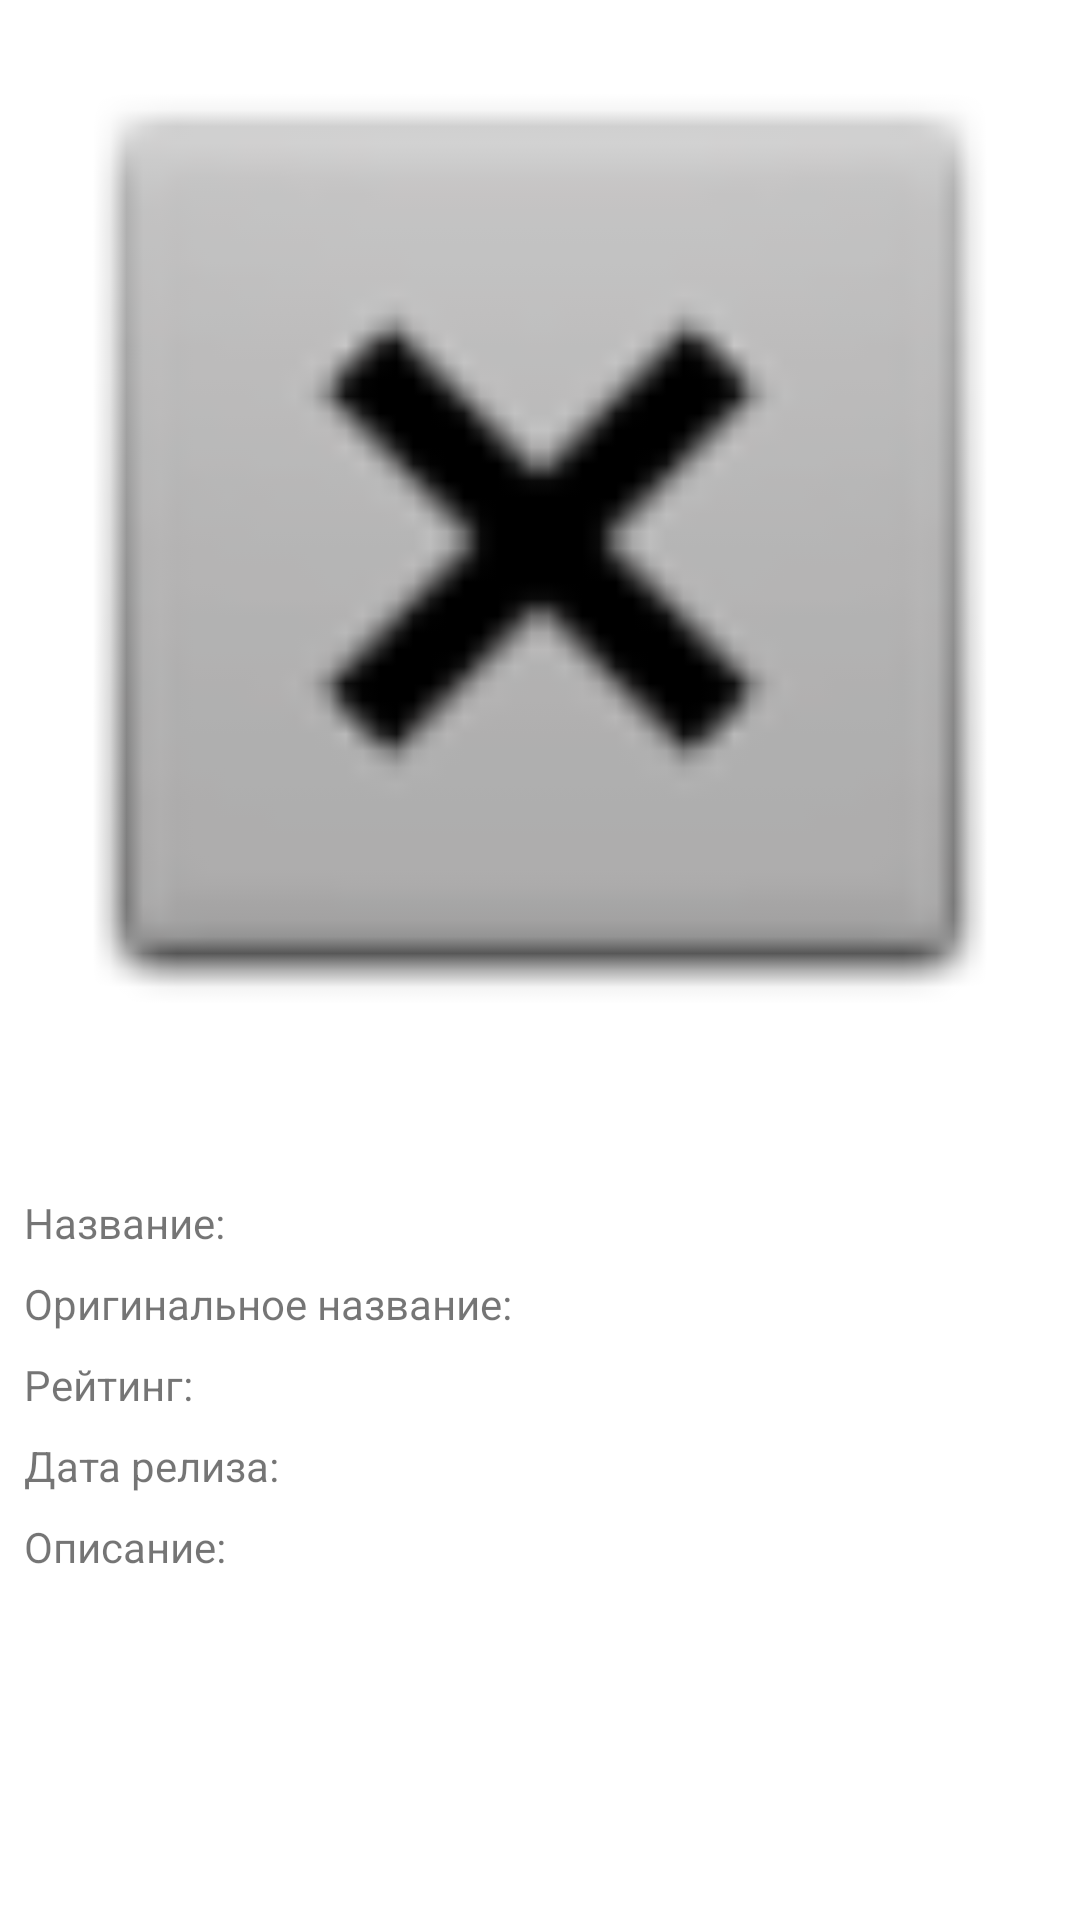

Here is an Android app screen rendered from its layout file. Give the layout XML and the strings, colors and styles it references.
<!-- AndroidManifest.xml: application theme Theme.MovieBase -->
<!-- res/layout/activity_detail_info.xml -->
<?xml version="1.0" encoding="utf-8"?>
<ScrollView
    xmlns:android="http://schemas.android.com/apk/res/android"
    xmlns:app="http://schemas.android.com/apk/res-auto"
    xmlns:tools="http://schemas.android.com/tools"
    android:id ="@+id/scrollViewInfo"
    android:layout_width="match_parent"
    android:layout_height="match_parent"
    tools:context=".DetailInfoActivity">
<androidx.constraintlayout.widget.ConstraintLayout
    android:layout_width="match_parent"
    android:layout_height="wrap_content"
    >

    <ImageView
        android:id="@+id/imageViewBigPoster"
        android:layout_width="0dp"
        android:layout_height="wrap_content"
        android:adjustViewBounds="true"
        android:contentDescription="@string/big_poster_discription"
        app:layout_constraintEnd_toEndOf="parent"
        app:layout_constraintStart_toStartOf="parent"
        app:layout_constraintTop_toTopOf="parent"
        app:srcCompat="@android:drawable/btn_dialog" />

    <ImageView
        android:id="@+id/imageViewAddToFavorite"
        android:layout_width="@dimen/size_"
        android:layout_height="@dimen/size_"
        android:layout_margin="16dp"
        android:onClick="onClickChangeFavourite"
        app:layout_constraintBottom_toBottomOf="@+id/imageViewBigPoster"
        app:layout_constraintEnd_toEndOf="@+id/imageViewBigPoster"
        app:layout_constraintTop_toBottomOf="@+id/imageViewBigPoster"
        app:layout_constraintVertical_bias="0.0"
        app:srcCompat="@drawable/favourite_remove"
        tools:ignore="SpeakableTextPresentCheck" />

    <include
        layout = "@layout/movie_info"
        android:id ="@+id/movieinfo"
        android:layout_width="0dp"
        android:layout_height="wrap_content"
        app:layout_constraintStart_toStartOf="parent"
        app:layout_constraintEnd_toEndOf="parent"
        app:layout_constraintTop_toBottomOf="@id/imageViewAddToFavorite"
        />


</androidx.constraintlayout.widget.ConstraintLayout>
</ScrollView>
<!-- res/layout/movie_info.xml (included above) -->
<?xml version="1.0" encoding="utf-8"?>
<androidx.constraintlayout.widget.ConstraintLayout xmlns:android="http://schemas.android.com/apk/res/android"
    xmlns:app="http://schemas.android.com/apk/res-auto"
    android:layout_width="match_parent"
    android:layout_height="match_parent">

    <TextView
        android:layout_margin="8dp"
        android:id="@+id/textViewLabelTitle"
        android:layout_width="wrap_content"
        android:layout_height="wrap_content"
        android:text="@string/title_label"
        app:layout_constraintStart_toStartOf="parent"
        app:layout_constraintTop_toTopOf="parent" />

    <androidx.constraintlayout.widget.Guideline
        android:id="@+id/guidelineCenter"
        android:layout_width="wrap_content"
        android:layout_height="wrap_content"
        android:orientation="vertical"
        app:layout_constraintGuide_percent="0.5" />

    <TextView
        android:layout_margin="8dp"
        android:id="@+id/textViewTitle"
        android:layout_width="0dp"
        android:layout_height="wrap_content"
        app:layout_constraintEnd_toEndOf="parent"
        app:layout_constraintStart_toStartOf="@+id/guidelineCenter"
        app:layout_constraintTop_toTopOf="parent" />

    <TextView
        android:id="@+id/textViewOriginalTitle"
        android:layout_width="wrap_content"
        android:layout_height="wrap_content"
        android:layout_margin="8dp"
        android:text="@string/original_title_label"
        app:layout_constraintStart_toStartOf="parent"
        app:layout_constraintTop_toBottomOf="@+id/textViewTitle" />

    <TextView
        android:id="@+id/textViewOriginal"
        android:layout_width="0dp"
        android:layout_height="wrap_content"
        android:layout_margin="8dp"
        app:layout_constraintEnd_toEndOf="parent"
        app:layout_constraintStart_toStartOf="@+id/guidelineCenter"
        app:layout_constraintTop_toBottomOf="@+id/textViewTitle" />

    <TextView
        android:id="@+id/textViewRating"
        android:layout_width="wrap_content"
        android:layout_height="wrap_content"
        android:layout_margin="8dp"
        android:text="@string/rating_label"
        app:layout_constraintStart_toStartOf="parent"
        app:layout_constraintTop_toBottomOf="@+id/textViewOriginal" />

    <TextView
        android:id="@+id/textViewRatingText"
        android:layout_width="0dp"
        android:layout_height="wrap_content"
        android:layout_margin="8dp"
        app:layout_constraintEnd_toEndOf="parent"
        app:layout_constraintStart_toStartOf="@+id/guidelineCenter"
        app:layout_constraintTop_toBottomOf="@+id/textViewOriginal" />

    <TextView
        android:id="@+id/textViewReleaseDate"
        android:layout_width="wrap_content"
        android:layout_height="wrap_content"
        android:layout_margin="8dp"
        android:text="@string/release_date_label"
        app:layout_constraintStart_toStartOf="parent"
        app:layout_constraintTop_toBottomOf="@+id/textViewRatingText" />

    <TextView
        android:id="@+id/textViewReleaseDateText"
        android:layout_width="0dp"
        android:layout_height="wrap_content"
        android:layout_margin="8dp"
        app:layout_constraintEnd_toEndOf="parent"
        app:layout_constraintStart_toStartOf="@+id/guidelineCenter"
        app:layout_constraintTop_toBottomOf="@+id/textViewRatingText" />

    <TextView
        android:id="@+id/textViewDiscription"
        android:layout_width="wrap_content"
        android:layout_height="wrap_content"
        android:layout_margin="8dp"
        android:text="@string/discription_label"
        app:layout_constraintStart_toStartOf="parent"
        app:layout_constraintTop_toBottomOf="@+id/textViewReleaseDateText" />

    <TextView
        android:id="@+id/textViewDiscriptionText"
        android:layout_width="wrap_content"
        android:layout_height="wrap_content"
        android:layout_margin="8dp"
        app:layout_constraintStart_toStartOf="parent"
        app:layout_constraintTop_toBottomOf="@+id/textViewDiscription" />

    <androidx.recyclerview.widget.RecyclerView
        android:id = "@+id/recyclerViewTrailers"
        android:nestedScrollingEnabled="false"
        android:layout_width="0dp"
        android:layout_height="wrap_content"
        app:layout_constraintEnd_toEndOf="parent"
        app:layout_constraintStart_toStartOf="parent"
        app:layout_constraintTop_toBottomOf="@id/textViewDiscriptionText"
        />

    <androidx.recyclerview.widget.RecyclerView
        android:id = "@+id/recyclerViewReviews"
        android:nestedScrollingEnabled="false"
        android:layout_width="0dp"
        android:layout_height="wrap_content"
        app:layout_constraintEnd_toEndOf="parent"
        app:layout_constraintStart_toStartOf="parent"
        app:layout_constraintTop_toBottomOf="@id/recyclerViewTrailers"
        />

</androidx.constraintlayout.widget.ConstraintLayout>
<!-- resources referenced by this layout -->
<resources>
  <dimen name="size_">60dp</dimen>
  <string name="big_poster_discription">BIG_POSTER</string>
  <string name="discription_label">Описание:</string>
  <string name="original_title_label">Оригинальное название:</string>
  <string name="rating_label">Рейтинг:</string>
  <string name="release_date_label">Дата релиза:</string>
  <string name="title_label">Название:</string>
  <style name="Theme.MovieBase" parent="Theme.MaterialComponents.DayNight.DarkActionBar">
          
          <item name="colorPrimary">@color/black</item>
          <item name="colorPrimaryVariant">@color/purple_700</item>
          <item name="colorOnPrimary">@color/white</item>
          
          <item name="colorSecondary">@color/teal_200</item>
          <item name="colorSecondaryVariant">@color/teal_700</item>
          <item name="colorOnSecondary">@color/black</item>
          
          <item name="android:statusBarColor" tools:targetApi="l">?attr/colorPrimaryVariant</item>
          
      </style>
  <!-- not gathered from this repository: default colours our renderer supplied (Android Studio template values) -->
  <color name="purple_700">#FF3700B3</color>
  <color name="teal_200">#FF03DAC5</color>
  <color name="teal_700">#FF018786</color>
  <color name="black">#FF000000</color>
  <color name="white">#FFFFFFFF</color>
</resources>
